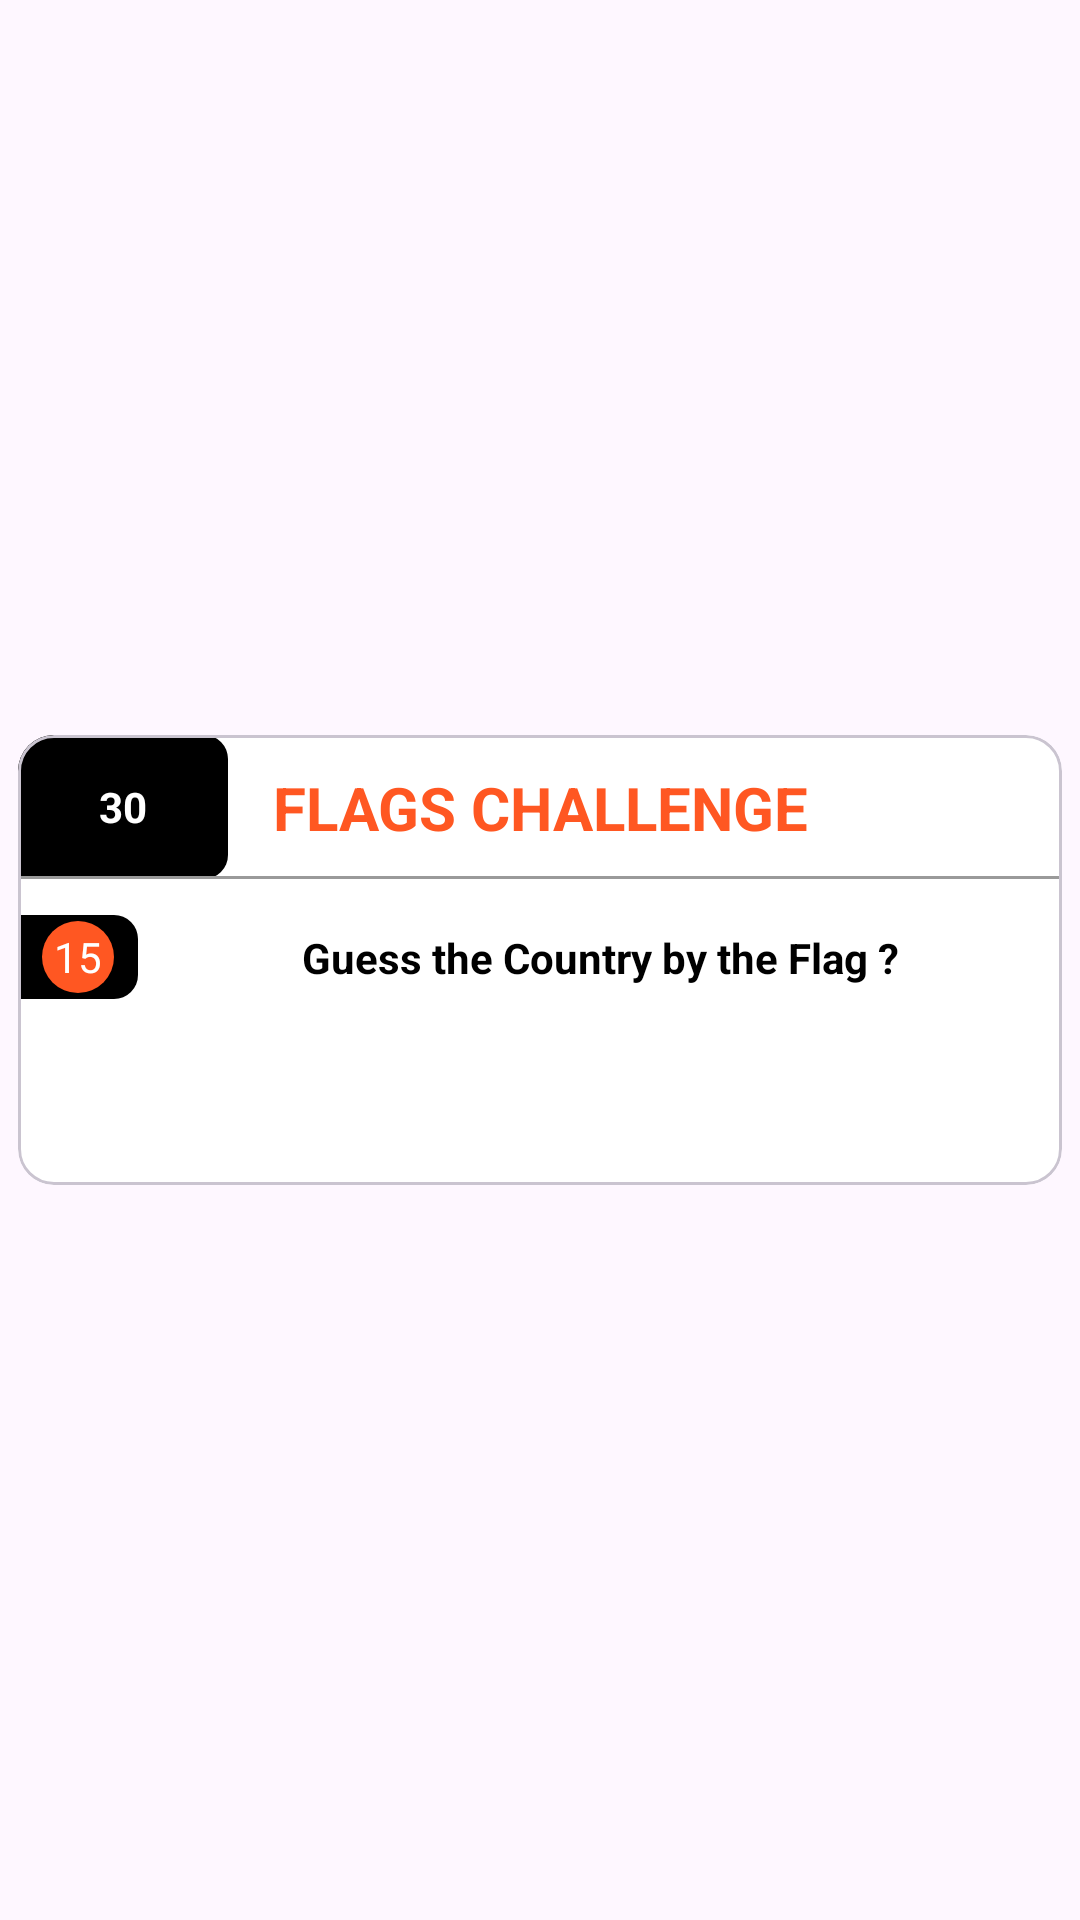

Android layout source for this screen:
<!-- AndroidManifest.xml: application theme Theme.MachineTest -->
<!-- res/layout/fragment_flag_challenge.xml -->
<?xml version="1.0" encoding="utf-8"?>
<layout>

    <data>

        <variable
            name="item"
            type="com.appadore.machinetest.data.model.Question" />

    </data>

    <androidx.constraintlayout.widget.ConstraintLayout xmlns:android="http://schemas.android.com/apk/res/android"
        xmlns:app="http://schemas.android.com/apk/res-auto"
        xmlns:tools="http://schemas.android.com/tools"
        android:id="@+id/main"
        android:layout_width="match_parent"
        android:layout_height="match_parent"
        tools:context=".ui.main.FlagChallengeActivity">

        <com.google.android.material.card.MaterialCardView
            android:layout_width="match_parent"
            android:layout_height="wrap_content"
            android:layout_margin="6dp"
            app:cardBackgroundColor="@color/white"
            app:layout_constraintBottom_toBottomOf="parent"
            app:layout_constraintEnd_toEndOf="parent"
            app:layout_constraintStart_toStartOf="parent"
            app:layout_constraintTop_toTopOf="parent">

            <androidx.constraintlayout.widget.ConstraintLayout
                android:layout_width="match_parent"
                android:layout_height="match_parent"
                tools:context=".MainActivity">

                <androidx.constraintlayout.widget.ConstraintLayout
                    android:id="@+id/layoutHeader"
                    android:layout_width="match_parent"
                    android:layout_height="@dimen/toolbar_height"
                    app:layout_constraintEnd_toEndOf="parent"
                    app:layout_constraintStart_toStartOf="parent"
                    app:layout_constraintTop_toTopOf="parent">

                    <FrameLayout
                        android:id="@+id/layoutTimer"
                        android:layout_width="70dp"
                        android:layout_height="match_parent"
                        android:background="@drawable/bg_timer"
                        app:layout_constraintStart_toStartOf="parent"
                        app:layout_constraintTop_toTopOf="parent">

                        <TextView
                            android:id="@+id/tvCountdown"
                            android:layout_width="wrap_content"
                            android:layout_height="wrap_content"
                            android:layout_gravity="center"
                            android:textStyle="bold"
                            android:text="30"
                            android:textSize="14sp"
                            android:textColor="@color/white" />
                    </FrameLayout>


                    <TextView
                        android:id="@+id/headerText"
                        android:layout_width="wrap_content"
                        android:layout_height="wrap_content"
                        android:text="@string/flags_challenge"
                        android:textColor="@color/primaryColor"
                        android:textSize="20sp"
                        android:textStyle="bold"
                        app:layout_constraintBottom_toBottomOf="parent"
                        app:layout_constraintEnd_toEndOf="parent"
                        app:layout_constraintStart_toStartOf="parent"
                        app:layout_constraintTop_toTopOf="parent" />

                    <View
                        android:layout_width="match_parent"
                        android:layout_height="1dp"
                        android:background="@color/gray"
                        app:layout_constraintBottom_toBottomOf="parent"
                        app:layout_constraintEnd_toEndOf="parent"
                        app:layout_constraintStart_toStartOf="parent" />
                </androidx.constraintlayout.widget.ConstraintLayout>

                <androidx.constraintlayout.widget.ConstraintLayout
                    android:id="@+id/layoutTimeSetter"
                    android:layout_width="match_parent"
                    android:layout_height="wrap_content"
                    app:layout_constraintTop_toBottomOf="@id/layoutHeader">

                    <FrameLayout
                        android:id="@+id/layoutQstCount"
                        android:layout_width="wrap_content"
                        android:layout_height="wrap_content"
                        android:layout_marginTop="12dp"
                        android:background="@drawable/bg_timer"
                        app:layout_constraintStart_toStartOf="parent"
                        app:layout_constraintTop_toTopOf="parent">

                        <TextView
                            android:id="@+id/tvQstCount"
                            android:layout_width="24dp"
                            android:layout_height="24dp"
                            android:layout_marginHorizontal="8dp"
                            android:layout_marginVertical="2dp"
                            android:background="@drawable/bg_question_count"
                            android:gravity="center"
                            android:text="15"
                            android:textColor="@color/white" />
                    </FrameLayout>

                    <TextView
                        android:id="@+id/title"
                        android:layout_width="0dp"
                        android:layout_height="wrap_content"
                        android:layout_marginHorizontal="6dp"
                        android:gravity="center"
                        android:text="@string/guess_the_country_by_the_flag"
                        android:textColor="@color/black"
                        android:textSize="14sp"
                        android:textStyle="bold"
                        app:layout_constraintBottom_toBottomOf="@id/layoutQstCount"
                        app:layout_constraintEnd_toEndOf="parent"
                        app:layout_constraintStart_toEndOf="@id/layoutQstCount"
                        app:layout_constraintTop_toTopOf="@id/layoutQstCount" />


                    <androidx.constraintlayout.widget.ConstraintLayout
                        android:id="@+id/layoutChallenge"
                        android:layout_width="match_parent"
                        android:layout_height="wrap_content"
                        android:layout_marginVertical="16dp"
                        app:layout_constraintBottom_toBottomOf="parent"
                        app:layout_constraintEnd_toEndOf="parent"
                        app:layout_constraintStart_toStartOf="parent"
                        app:layout_constraintTop_toBottomOf="@id/layoutQstCount">

                        <androidx.appcompat.widget.AppCompatImageView
                            android:id="@+id/flag"
                            android:layout_width="80dp"
                            android:layout_height="60dp"
                            app:countryFlag="@{item}"
                            app:layout_constraintBottom_toBottomOf="@id/optionsList"
                            app:layout_constraintStart_toStartOf="parent"
                            app:layout_constraintTop_toTopOf="@id/optionsList" />

                        <androidx.recyclerview.widget.RecyclerView
                            android:id="@+id/optionsList"
                            android:layout_width="0dp"
                            android:layout_height="wrap_content"
                            android:clipToPadding="false"
                            android:paddingHorizontal="6dp"
                            app:layout_constraintEnd_toEndOf="parent"
                            app:layout_constraintStart_toEndOf="@id/flag"
                            app:layout_constraintTop_toTopOf="parent" />


                    </androidx.constraintlayout.widget.ConstraintLayout>


                </androidx.constraintlayout.widget.ConstraintLayout>

                <LinearLayout
                    android:id="@+id/layoutTimerCount"
                    android:visibility="gone"
                    android:orientation="vertical"
                    android:gravity="center"
                    android:clickable="true"
                    android:focusable="true"
                    android:background="@drawable/bg_question_interval"
                    app:layout_constraintTop_toTopOf="parent"
                    app:layout_constraintBottom_toBottomOf="parent"
                    app:layout_constraintStart_toStartOf="parent"
                    app:layout_constraintEnd_toEndOf="parent"
                    android:layout_width="0dp"
                    android:layout_height="0dp">

                    <TextView
                        android:id="@+id/timerTitle"
                        android:textAlignment="center"
                        android:layout_width="wrap_content"
                        android:layout_height="wrap_content"
                        android:textAllCaps="true"
                        android:text="Your next question \nwill start in"
                        android:textSize="18sp"/>

                    <TextView
                        android:id="@+id/tvIntervalCountdown"
                        android:layout_width="wrap_content"
                        android:layout_height="wrap_content"
                        android:text="00:00"
                        android:textStyle="bold"
                        android:textSize="18sp"/>


                </LinearLayout>


            </androidx.constraintlayout.widget.ConstraintLayout>

        </com.google.android.material.card.MaterialCardView>

    </androidx.constraintlayout.widget.ConstraintLayout>
</layout>
<!-- resources referenced by this layout -->
<resources>
  <color name="black">#FF000000</color>
  <color name="gray">#9A9A9A</color>
  <color name="primaryColor">#FF5722</color>
  <color name="white">#FFFFFFFF</color>
  <dimen name="toolbar_height">48dp</dimen>
  <!-- drawable bg_question_count (drawable) -->
  <?xml version="1.0" encoding="utf-8"?>
  <shape xmlns:android="http://schemas.android.com/apk/res/android">
      <solid android:color="@color/primaryColor" />
      <corners android:radius="25dp" />
  </shape>
  <!-- drawable bg_question_interval (drawable) -->
  <?xml version="1.0" encoding="utf-8"?>
  <shape xmlns:android="http://schemas.android.com/apk/res/android">
      <solid android:color="#B2F6F6F6" />
  </shape>
  <!-- drawable bg_timer (drawable) -->
  <?xml version="1.0" encoding="utf-8"?>
  <shape xmlns:android="http://schemas.android.com/apk/res/android">
      <solid android:color="@color/black" />
      <corners
          android:bottomRightRadius="8dp"
          android:topRightRadius="8dp" />
  </shape>
  <string name="flags_challenge">FLAGS CHALLENGE</string>
  <string name="guess_the_country_by_the_flag">Guess the Country by the Flag ?</string>
  <style name="Theme.MachineTest" parent="Base.Theme.MachineTest" />
  <style name="Base.Theme.MachineTest" parent="Theme.Material3.DayNight.NoActionBar">
          
           <item name="colorPrimary">@color/primaryColor</item>
      </style>
</resources>
